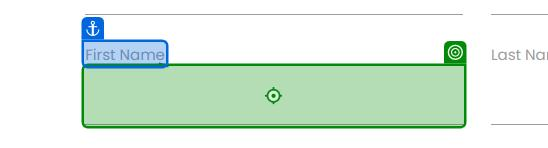
Task: Kuyruktaki müşteri verilerini okuyarak RPA Challenge web formunu dinamik seçicilerle dolduran REFramework işlemcisi.
Workflow: Process

Step 1: type "[in_TransactionItem.SpecificContent("FirstName").ToString]" into the text box '8rGTY' (chrome.exe)

Step 2: type "[in_TransactionItem.SpecificContent("LastName").ToString]" into the text box (chrome.exe) (no picture)

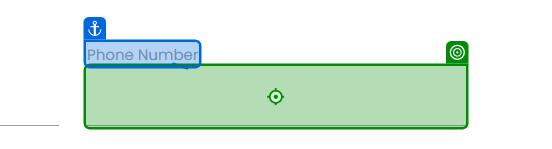
Step 3: type "[in_TransactionItem.SpecificContent("PhoneNumber").ToString]" into the text box (chrome.exe)

Step 4: type "[in_TransactionItem.SpecificContent("CompanyName").ToString]" into the text box '8wzDU' (chrome.exe) (no picture)

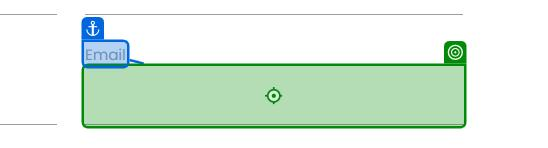
Step 5: type "[in_TransactionItem.SpecificContent("Email").ToString]" into the text box '1agIw' (chrome.exe)
